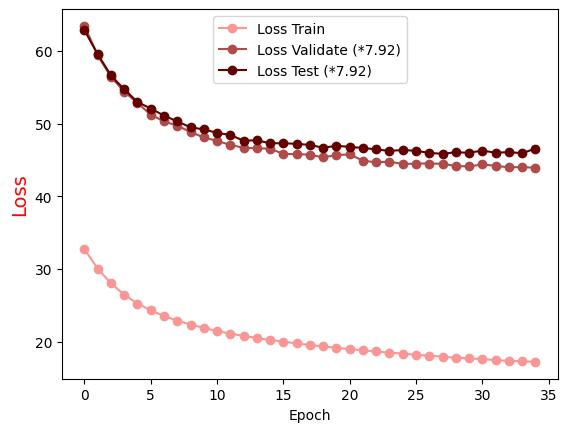

Data behind this chart, as committed beside it:
Epoch, Loss Train, Loss Validate (*7.92), Loss Test (*7.92)
0.0, 32.73, 63.46, 62.86
1.0, 30.06, 59.41, 59.57
2.0, 28.02, 56.44, 56.64
3.0, 26.46, 54.43, 54.73
4.0, 25.25, 52.85, 52.99
5.0, 24.31, 51.25, 52.09
6.0, 23.54, 50.32, 51.12
7.0, 22.89, 49.72, 50.31
8.0, 22.36, 48.86, 49.51
9.0, 21.9, 48.11, 49.22
10.0, 21.46, 47.64, 48.75
11.0, 21.09, 47.09, 48.44
12.0, 20.8, 46.68, 47.67
13.0, 20.5, 46.63, 47.72
14.0, 20.22, 46.56, 47.3
15.0, 20.02, 45.85, 47.31
16.0, 19.75, 45.81, 47.23
17.0, 19.54, 45.75, 47.08
18.0, 19.34, 45.36, 46.69
19.0, 19.15, 45.69, 46.97
20.0, 18.98, 45.77, 46.81
21.0, 18.8, 44.91, 46.67
22.0, 18.64, 44.68, 46.46
23.0, 18.48, 44.78, 46.25
24.0, 18.36, 44.45, 46.39
25.0, 18.18, 44.52, 46.27
26.0, 18.08, 44.52, 45.99
27.0, 17.92, 44.48, 45.86
28.0, 17.8, 44.17, 46.08
29.0, 17.69, 44.12, 46
30.0, 17.61, 44.39, 46.3
31.0, 17.46, 44.21, 46.01
32.0, 17.36, 44, 46.09
33.0, 17.3, 44.04, 45.94
34.0, 17.21, 43.92, 46.57
